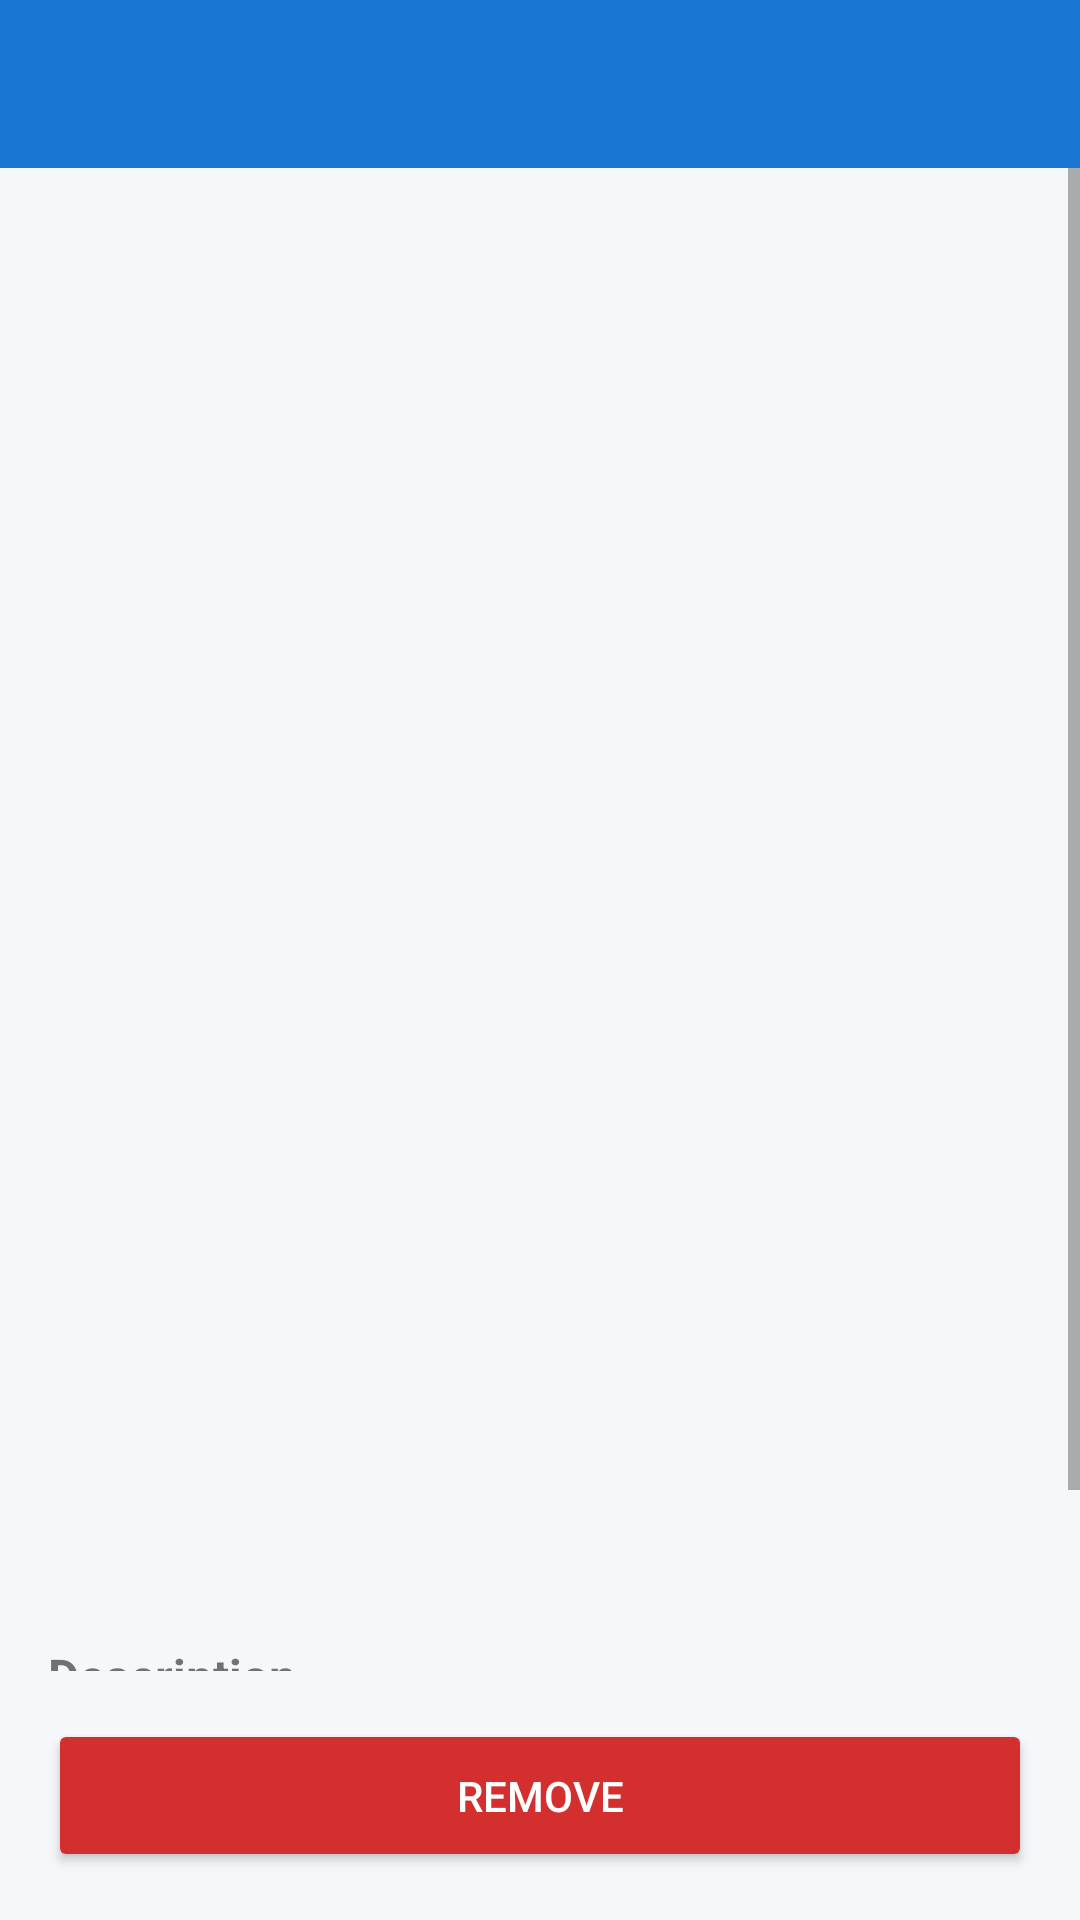

Write the Android layout XML for this screen, with the resource values it uses.
<!-- AndroidManifest.xml: application theme Theme.LostAndFound -->
<!-- res/layout/activity_item_detail.xml -->
<?xml version="1.0" encoding="utf-8"?>
<LinearLayout xmlns:android="http://schemas.android.com/apk/res/android"
    xmlns:app="http://schemas.android.com/apk/res-auto"
    android:layout_width="match_parent"
    android:layout_height="match_parent"
    android:orientation="vertical"
    android:background="@color/screen_background">

    <androidx.appcompat.widget.Toolbar
        android:id="@+id/toolbar"
        android:layout_width="match_parent"
        android:layout_height="?attr/actionBarSize"
        android:background="@color/primary"
        app:titleTextColor="@android:color/white" />

    <ScrollView
        android:layout_width="match_parent"
        android:layout_height="0dp"
        android:layout_weight="1">

        <LinearLayout
            android:layout_width="match_parent"
            android:layout_height="wrap_content"
            android:orientation="vertical"
            android:padding="16dp">

            <ImageView
                android:id="@+id/imgFull"
                android:layout_width="match_parent"
                android:layout_height="240dp"
                android:scaleType="centerCrop"
                android:contentDescription="@string/image_preview"
                android:layout_marginBottom="16dp" />

            <TextView
                android:id="@+id/tvTitle"
                android:layout_width="wrap_content"
                android:layout_height="wrap_content"
                android:textSize="24sp"
                android:textStyle="bold"
                android:textColor="@color/primary_dark" />

            <TextView
                android:id="@+id/tvWhen"
                android:layout_width="wrap_content"
                android:layout_height="wrap_content"
                android:textSize="14sp"
                android:textColor="@color/text_secondary"
                android:layout_marginTop="4dp"
                android:layout_marginBottom="16dp" />

            <TextView
                android:id="@+id/tvPostType"
                android:layout_width="wrap_content"
                android:layout_height="wrap_content"
                android:textSize="16sp"
                android:layout_marginBottom="6dp" />

            <TextView
                android:id="@+id/tvCategory"
                android:layout_width="wrap_content"
                android:layout_height="wrap_content"
                android:textSize="16sp"
                android:layout_marginBottom="6dp" />

            <TextView
                android:id="@+id/tvLocation"
                android:layout_width="wrap_content"
                android:layout_height="wrap_content"
                android:textSize="16sp"
                android:layout_marginBottom="6dp" />

            <TextView
                android:id="@+id/tvPhone"
                android:layout_width="wrap_content"
                android:layout_height="wrap_content"
                android:textSize="16sp"
                android:layout_marginBottom="6dp" />

            <TextView
                android:id="@+id/tvDate"
                android:layout_width="wrap_content"
                android:layout_height="wrap_content"
                android:textSize="16sp"
                android:layout_marginBottom="16dp" />

            <TextView
                android:layout_width="wrap_content"
                android:layout_height="wrap_content"
                android:text="@string/description"
                android:textStyle="bold"
                android:textSize="16sp" />

            <TextView
                android:id="@+id/tvDescription"
                android:layout_width="match_parent"
                android:layout_height="wrap_content"
                android:textSize="15sp"
                android:layout_marginTop="4dp"
                android:layout_marginBottom="16dp" />

        </LinearLayout>
    </ScrollView>

    <Button
        android:id="@+id/btnRemove"
        android:layout_width="match_parent"
        android:layout_height="wrap_content"
        android:text="@string/remove"
        android:textAllCaps="true"
        android:textColor="@android:color/white"
        android:padding="16dp"
        android:layout_margin="16dp"
        android:backgroundTint="@color/danger" />

</LinearLayout>
<!-- resources referenced by this layout -->
<resources>
  <color name="danger">#D32F2F</color>
  <color name="primary">#1976D2</color>
  <color name="primary_dark">#0D47A1</color>
  <color name="screen_background">#F5F7FA</color>
  <color name="text_secondary">#757575</color>
  <string name="description">Description</string>
  <string name="image_preview">Photo preview</string>
  <string name="remove">Remove</string>
  <style name="Theme.LostAndFound" parent="Theme.AppCompat.Light.NoActionBar">
          <item name="colorPrimary">@color/primary</item>
          <item name="colorPrimaryDark">@color/primary_dark</item>
          <item name="colorAccent">@color/accent</item>
          <item name="android:statusBarColor" tools:targetApi="l">@color/primary_dark</item>
          <item name="android:windowBackground">@color/screen_background</item>
      </style>
  <color name="accent">#FF4081</color>
</resources>
